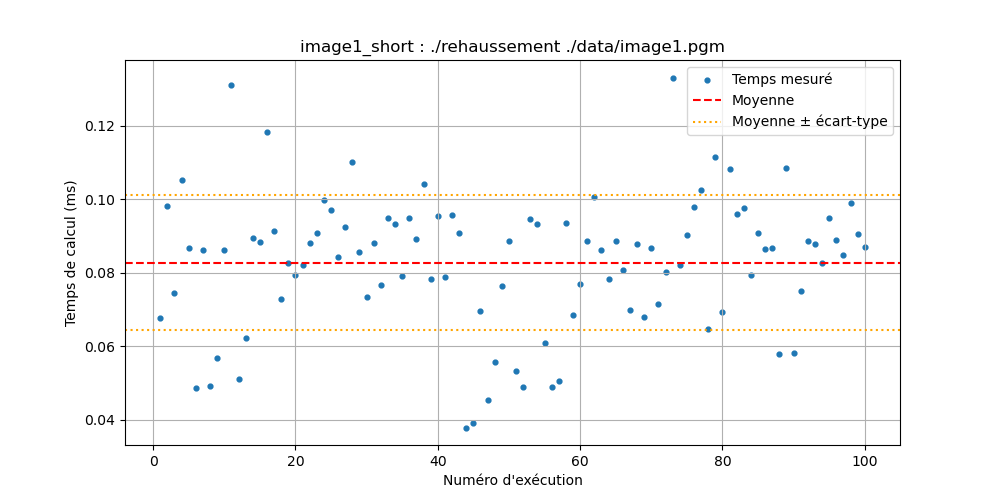

Values plotted in this chart, from the file beside it:
Execution, Temps (ms)
1, 0.06782
2, 0.09805
3, 0.07454
4, 0.1053
5, 0.08686
6, 0.04872
7, 0.08613
8, 0.04921
9, 0.05676
10, 0.08607
11, 0.1311
12, 0.05119
13, 0.06221
14, 0.08947
15, 0.08835
16, 0.1182
17, 0.09131
18, 0.07279
19, 0.08271
20, 0.07931
21, 0.08201
22, 0.08816
23, 0.0909
24, 0.09975
25, 0.09716
26, 0.08441
27, 0.09233
28, 0.11
29, 0.08574
30, 0.07351
31, 0.08813
32, 0.0768
33, 0.09485
34, 0.09331
35, 0.0791
36, 0.09477
37, 0.08927
38, 0.104
39, 0.07835
40, 0.09535
41, 0.07886
42, 0.09572
43, 0.09078
44, 0.03792
45, 0.03914
46, 0.06968
47, 0.04533
48, 0.05585
49, 0.07637
50, 0.08876
51, 0.05328
52, 0.04892
53, 0.09472
54, 0.09313
55, 0.06081
56, 0.04886
57, 0.05059
58, 0.09352
59, 0.06856
60, 0.07704
... 40 more rows
